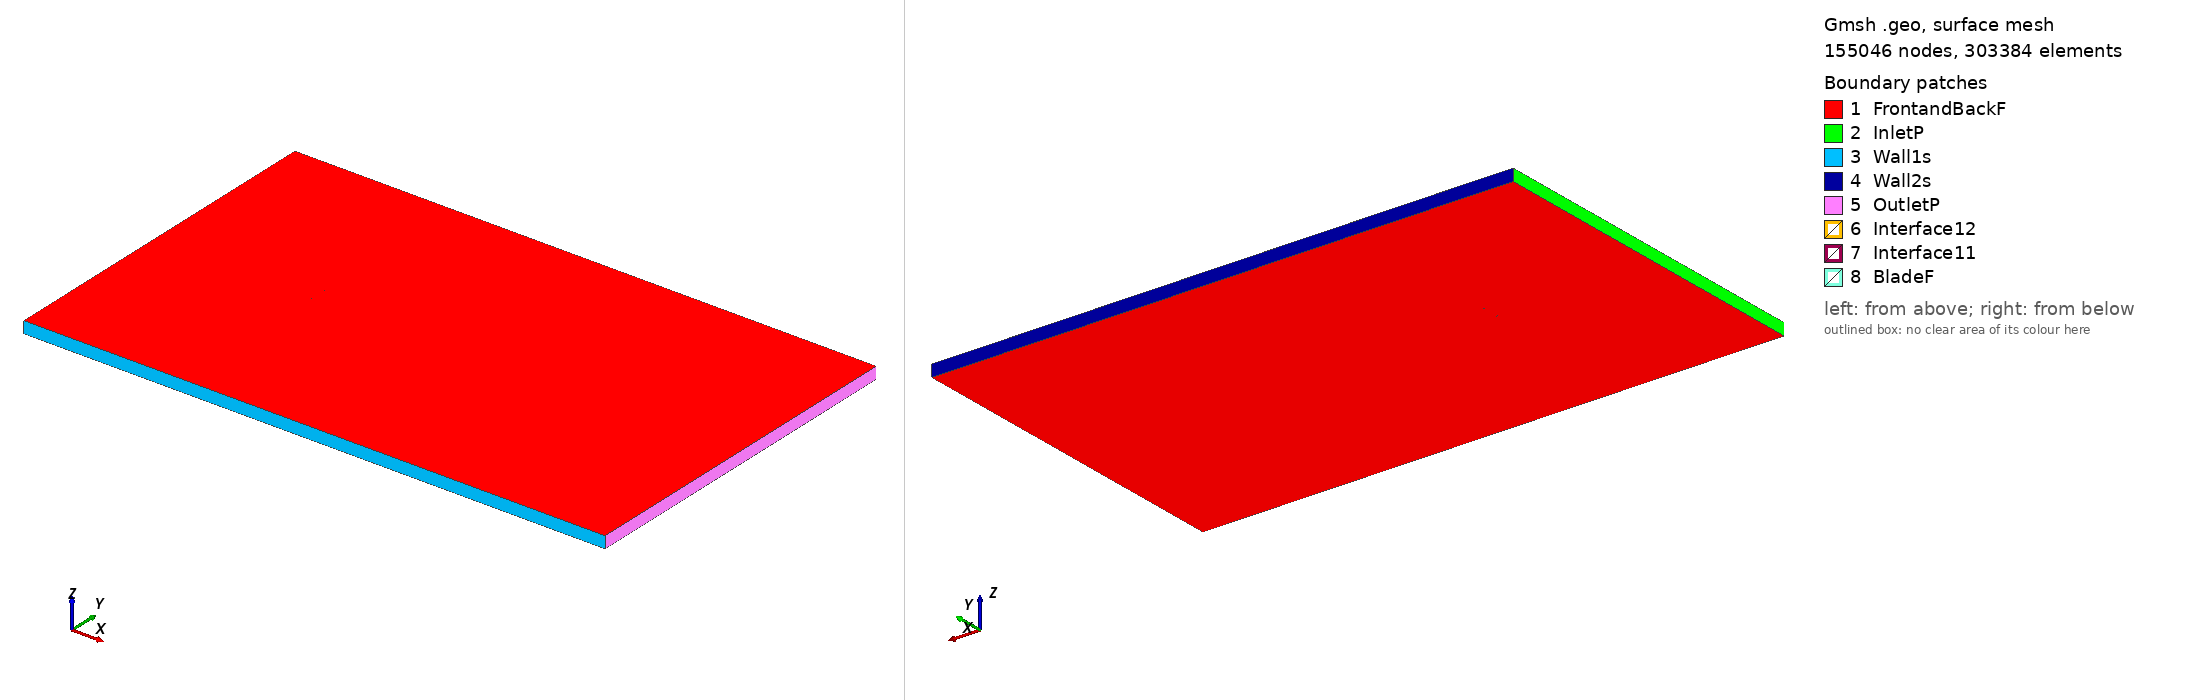

Gmsh geometry script, surface-meshed: 155046 nodes, 303384 surface elements. Boundary patches (legend numbers): 1 FrontandBackF, 2 InletP, 3 Wall1s, 4 Wall2s, 5 OutletP, 6 Interface12, 7 Interface11, 8 BladeF. Left view from above one corner, right view from below the opposite corner. Legend entries are the model's physical surfaces. The drawing asked Gmsh for element sizes between 1% and 20% of the model's largest extent; the script's own settings can give other sizes.

=== goe522_tsr_-0.93784_aoa_2.2728.geo (drawn) ===
SetFactory("OpenCASCADE");

Point(1) = {0.075001, 0.723248, 0, 1.0};
Point(2) = {0.071003, 0.724956, 0, 1.0};
Point(3) = {0.063171, 0.728268, 0, 1.0};
Point(4) = {0.047533, 0.734353, 0, 1.0};
Point(5) = {0.031938, 0.739519, 0, 1.0};
Point(6) = {0.016386, 0.743766, 0, 1.0};
Point(7) = {0.000886, 0.746941, 0, 1.0};
Point(8) = {-0.014573, 0.749274, 0, 1.0};
Point(9) = {-0.029958, 0.750000, 0, 1.0};
Point(10) = {-0.045235, 0.748504, 0, 1.0};
Point(11) = {-0.052826, 0.746761, 0, 1.0};
Point(12) = {-0.060348, 0.743563, 0, 1.0};
Point(13) = {-0.064082, 0.741390, 0, 1.0};
Point(14) = {-0.067798, 0.738835, 0, 1.0};
Point(15) = {-0.071466, 0.735282, 0, 1.0};
Point(16) = {-0.073271, 0.732894, 0, 1.0};
Point(17) = {-0.074941, 0.727673, 0, 1.0};
Point(18) = {-0.072797, 0.722941, 0, 1.0};
Point(19) = {-0.070820, 0.721730, 0, 1.0};
Point(20) = {-0.066885, 0.719692, 0, 1.0};
Point(21) = {-0.062991, 0.718496, 0, 1.0};
Point(22) = {-0.059116, 0.717683, 0, 1.0};
Point(23) = {-0.051396, 0.716745, 0, 1.0};
Point(24) = {-0.043695, 0.716192, 0, 1.0};
Point(25) = {-0.028359, 0.716462, 0, 1.0};
Point(26) = {-0.013056, 0.717422, 0, 1.0};
Point(27) = {0.002232, 0.718686, 0, 1.0};
Point(28) = {0.017521, 0.719952, 0, 1.0};
Point(29) = {0.032820, 0.720989, 0, 1.0};
Point(30) = {0.048134, 0.721718, 0, 1.0};
Point(31) = {0.063467, 0.722066, 0, 1.0};
Point(32) = {0.071149, 0.721893, 0, 1.0};
Point(33) = {0.074942, 0.721743, 0, 1.0};
Point(34) = {-0.075001, -0.723248, 0, 1.0};
Point(35) = {-0.071003, -0.724956, 0, 1.0};
Point(36) = {-0.063171, -0.728268, 0, 1.0};
Point(37) = {-0.047533, -0.734353, 0, 1.0};
Point(38) = {-0.031938, -0.739519, 0, 1.0};
Point(39) = {-0.016386, -0.743766, 0, 1.0};
Point(40) = {-0.000886, -0.746941, 0, 1.0};
Point(41) = {0.014573, -0.749274, 0, 1.0};
Point(42) = {0.029958, -0.750000, 0, 1.0};
Point(43) = {0.045235, -0.748504, 0, 1.0};
Point(44) = {0.052826, -0.746761, 0, 1.0};
Point(45) = {0.060348, -0.743563, 0, 1.0};
Point(46) = {0.064082, -0.741390, 0, 1.0};
Point(47) = {0.067798, -0.738835, 0, 1.0};
Point(48) = {0.071466, -0.735282, 0, 1.0};
Point(49) = {0.073271, -0.732894, 0, 1.0};
Point(50) = {0.074941, -0.727673, 0, 1.0};
Point(51) = {0.072797, -0.722941, 0, 1.0};
Point(52) = {0.070820, -0.721730, 0, 1.0};
Point(53) = {0.066885, -0.719692, 0, 1.0};
Point(54) = {0.062991, -0.718496, 0, 1.0};
Point(55) = {0.059116, -0.717683, 0, 1.0};
Point(56) = {0.051396, -0.716745, 0, 1.0};
Point(57) = {0.043695, -0.716192, 0, 1.0};
Point(58) = {0.028359, -0.716462, 0, 1.0};
Point(59) = {0.013056, -0.717422, 0, 1.0};
Point(60) = {-0.002232, -0.718686, 0, 1.0};
Point(61) = {-0.017521, -0.719952, 0, 1.0};
Point(62) = {-0.032820, -0.720989, 0, 1.0};
Point(63) = {-0.048134, -0.721718, 0, 1.0};
Point(64) = {-0.063467, -0.722066, 0, 1.0};
Point(65) = {-0.071149, -0.721893, 0, 1.0};
Point(66) = {-0.074942, -0.721743, 0, 1.0};

// Lines: first blade (splines 1-4)
Spline(1) = {1:33};
Spline(2) = {33,1};

// Lines: second blade (splines 5-8)
Spline(3) = {34:66};
Spline(4) = {66,34};

// Outer domain (points 20001-4 and lines)
Point(67) = {-13.50000000, -15.00000000, 0, 1.0};
Point(68) = {-13.50000000, 15.00000000, 0, 1.0};
Point(69) = {36.00000000, 15.00000000, 0, 1.0};
Point(70) = {36.00000000, -15.00000000, 0, 1.0};
Line(11) = {67, 68};
Line(12) = {68, 69};
Line(13) = {69, 70};
Line(14) = {67, 70};

// Interface (between moving and stationary domain) (circles)
Circle(9) = {0, 0, 0, 0.80000000, 0, 2*Pi};
Circle(10) = {0, 0, 0, 0.80000000, 0, 2*Pi};

// Loops collect Lines/Splines/etc (blade1, blade2, domain, first circle)
Line Loop(1) = {1:2};
Line Loop(2) = {3:4};
Line Loop(3) = {11,12,13,-14};
Line Loop(4) = {9};

// BooleanDifference cuts out the circle/interface from the domain
Plane Surface(1) = {3};
Plane Surface(2) = {4};
BooleanDifference{ Surface{1}; Delete;}{ Surface{2}; Delete;}

// This one cuts out the blades from the inner circle/interface
Line Loop(6) = {10};
Plane Surface(5) = {6};
Plane Surface(6) = {1};
Plane Surface(7) = {2};
BooleanDifference{ Surface{5}; Delete;}{ Surface{6,7}; Delete;}

// extrude to 3rd dimension
Extrude {0, 0, 1} {Surface{1}; Surface{5}; Layers{1}; Recombine;}

// Physical Surfaces are the named boundaries (patches)
Physical Surface("Interface11") = {12};
Physical Surface("Interface12") = {10};

// sides of domain
Physical Surface("InletP") = {6};
Physical Surface("OutletP") = {9};

// top and bottom of domain
Physical Surface("Wall1s") = {7};
Physical Surface("Wall2s") = {8};

// Check FrontandBackF by ensuring there is nothing in the 3rd dimension
Physical Surface("FrontandBackF") = {1,11,5,17};
Physical Surface("BladeF") = {13:16};
Physical Volume("Turbine") = {2};
Physical Volume("Farfield") = {1};

// settings for airfoil boundary layer
Field[1] = BoundaryLayer;
Field[1].EdgesList = {1:4};
Field[1].hwall_n = 1e-3;
Field[1].thickness = 1.5e-2;
Field[1].ratio = 1.05;
Field[1].Quads = 1;
BoundaryLayer Field = 1;

// control points for mesh (blade and interface)
// floor((arc length / 1.5mm)/ 2) -> Transfinite Line
Transfinite Line {1,3} = 105 Using Progression 1;
Transfinite Line {2,4} = 2 Using Progression 1;
Transfinite Line {9, 15} = 800 Using Progression 1;

// For more information on gmsh syntax, visit http://gmsh.info/doc/texinfo/gmsh.html
